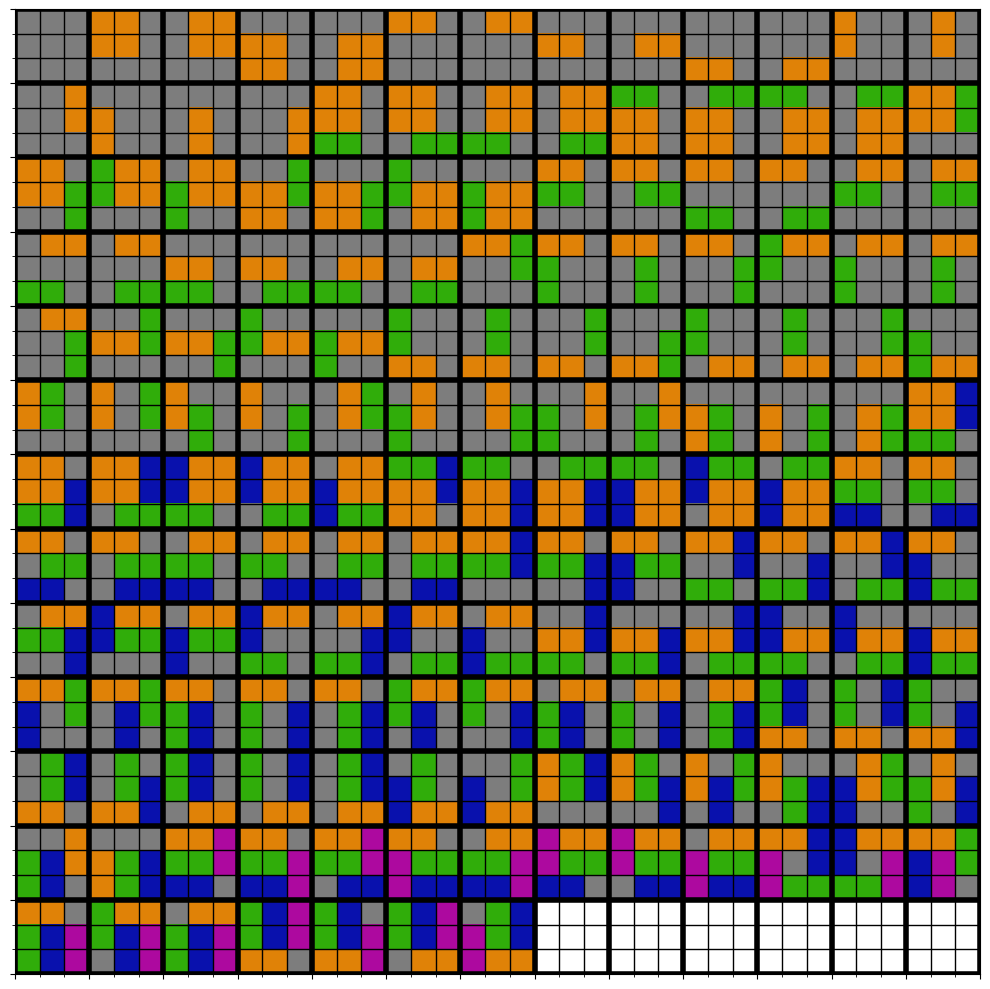

Reproduce this figure in Python.
"""
    According to https://www.numbersaplenty.com/2023, there are exactly 2023 ways to tile a 4x4 grid using only L tiles and monominos. It does not clarify if rotations or reflections count as different ways, or prove the statement. This Python program will attempt to verify it.
"""
# Note: Profile by doing 'python -m cProfile -s tottime Tiling_2023.py'
import numpy as np, itertools as it, bisect as b, copy, math, matplotlib.pyplot as plt
from matplotlib.ticker import (MultipleLocator, AutoMinorLocator)

def setupCalculationGlobals(givenWidth, givenHeight, givenOffsetsString):
    global WIDTH,  HEIGHT,  TOTAL,  MAX_POSSIBLE_L_TILES,  L_TILES,  LOCATIONS,  L_TILE_OFFSETS, L_TILE_OFFSETS_STRING

    L_TILE_OFFSETS_STRING = givenOffsetsString
    L_TILE_OFFSETS = eval(L_TILE_OFFSETS_STRING)
    WIDTH = givenWidth
    HEIGHT = givenHeight

    TOTAL = WIDTH * HEIGHT
    #Locations is an ndarry of all the coordinates, where each coordinate is a 1d array in the form [y x], where [0 0] is top left
    LOCATIONS = []
    for h in range(HEIGHT):
        for w in range(WIDTH):
            LOCATIONS.append(np.array([h, w]))
    LOCATIONS = np.array(LOCATIONS)
    # Note integer division below. Finds minimal size tile (minimum number of offsets + 1) and uses it to calculate maximum possible number of tiles
    MAX_POSSIBLE_L_TILES = TOTAL // (min(map(lambda l: len(l), L_TILE_OFFSETS)) + 1)
    L_TILES = np.array(range(len(L_TILE_OFFSETS))) 

def setupOutputGlobals(printIndividualTilings, printFilterTest, printProgress, shapeSuffix):
    global PRINT_INDIVIDUAL_TILINGS, PRINT_FILTER_TEST, PRINT_PROGRESS, SHAPE_SUFFIX
    PRINT_INDIVIDUAL_TILINGS = printIndividualTilings
    PRINT_FILTER_TEST = printFilterTest
    PRINT_PROGRESS = printProgress
    SHAPE_SUFFIX = shapeSuffix

def addAllTilingsForNumLTiles(tilings, num_L_tiles, filter_file):
    """
        Given tilings (a list of each possible tiling) and a number of L_tiles from 0 up to MAX_POSSIBLE_L_TILES, adds all possible tilings (considering rotations and reflections to be different) to tilings. Writes filter test output to filter file if it isn't None.
    """
    #A combo is a sorted list of which L_tiles present
    #L_tile_combos is all such combos for the given total number of L_tiles
    L_tile_combos = it.combinations_with_replacement(L_TILES, num_L_tiles) 
    num_combos = int(math.factorial(len(L_TILES) + num_L_tiles - 1) / (math.factorial(num_L_tiles) * math.factorial(len(L_TILES) - 1)))
    index = 0
    for L_tile_combo in L_tile_combos:
        if(PRINT_PROGRESS):
            index += 1
            print(f"num_L_tiles: {str(num_L_tiles).rjust(3, ' ')} out of: {str(MAX_POSSIBLE_L_TILES).rjust(3, ' ')}")
            print(f"      combo: {str(index).rjust(3, ' ')} out of: {str(num_combos).rjust(3, ' ')}")
        filtered_L_tile_locations = getFilteredL_TileLocations(L_tile_combo, filter_file)
        loop_rec(0, getEmptyTiling(), filtered_L_tile_locations, 1, tilings)
        if(filter_file):
            print("Filtered Locations:", file = filter_file)
            printPotentialL_TileLocations(filtered_L_tile_locations, filter_file)
            print(file = filter_file)

def loop_rec(n, tiling, filtered_L_tile_locations, start_label, tilings):
    """
        Recursive helper function for above
    """
    for combo_type_n in filtered_L_tile_locations[n]:
        if(attemptToAddCombo(tiling, n, combo_type_n, start_label)):
            #adding combo succeeded
            if(n == (len(L_TILE_OFFSETS) - 1)): #on the last group of tiles
                tilings.append(copy.deepcopy(tiling))
            else:
                loop_rec(n + 1, tiling, filtered_L_tile_locations, start_label + len(combo_type_n), tilings)
            removeCombo(tiling, n, combo_type_n)
        
def findRightMost(l, item):
    """
        Given a sorted iterable l and an item, finds the index of the rightmost occurence of the item in l, or returns -1 if item is not in the list. Uses binary search. #TODO consider just counting the number of each L_tile if profiling shows this is taking too long.
    """
    index = b.bisect_right(l, item)
    return((index - 1) if ((index != 0) and l[index - 1] == item) else -1)

def getNumsOfEachL_tile(L_tile_combo):
    """
        Given a sorted L_tile combo (for example, [0, 0, 0, 2, 3, 3, 3]), return a length 4 array that says how many of each type of L_tile is in the combo. In this case, answer would be [3, 0, 1, 3]
        Edit: updated so that can handle any number of different tiles of any shapes, not just the 4 L_tiles. Specified entirely by L_TILE_OFFSETS.
    """
    nums_of_each_L_tile = np.zeros(len(L_TILE_OFFSETS), dtype=np.short)
    previous_index = -1
    for L_tile_type in L_TILES:
        potential_rightmost_occurence = findRightMost(L_tile_combo, L_tile_type)
        if(potential_rightmost_occurence == -1):
            #None of this type of L_tile in this combo
            nums_of_each_L_tile[L_tile_type] = 0
        else:
            #There is at least 1 of this type of L_tile in this combo
            nums_of_each_L_tile[L_tile_type] = potential_rightmost_occurence - previous_index
            previous_index = potential_rightmost_occurence
    return(nums_of_each_L_tile)

def getPotentialL_tileLocations(L_tile_combo, filter_file):
    """
        Given a combo of which L tiles are present, returns a list with 4 elements, where element i is a list corresponding to L_tile type i.
        The list contains tuples of coordinates, where each tuple is 1 possible combination of locations for element i. The empty tuple corresponds to no usage of L_tile i.
        A coordinate is a 1d array of [y x], where [0 0]  is top left.
        See potentialL_tileLocations.txt for example for a width 4 height 2 grid.
        potential_L_tile_locations - list of 4 lists, each corresponding to a L_tile type
        potential_L_tile_locations[i] - list of tuples for L_tile type i, where each tuple is a combination of coords for that L_tile type
        potential_L_tile_locations[i][j] - a tuple of coords, corresponding to a combo of locations for L_tile type i. (can be empty tuple if that tile is not used - empty combo)
        potential_L_tile_locations[i][j][k] - a coord in combo j for tile i 
    """
    nums_of_each_L_tile = getNumsOfEachL_tile(L_tile_combo)
    potential_L_tile_locations = []
    for L_tile_type in L_TILES:
        potential_L_tile_locations.append( 
            list(it.combinations(LOCATIONS, nums_of_each_L_tile[L_tile_type]) 
            ))
    if(filter_file):
        print(f"L_tile_combo: {L_tile_combo}", file = filter_file)
        print(f"nums_of_each_L_tile: {nums_of_each_L_tile}", file = filter_file)
        print(f"potential_L_tile_locations:", file = filter_file)
        printPotentialL_TileLocations(potential_L_tile_locations, filter_file)
        print(file = filter_file)
    return(potential_L_tile_locations)

def printPotentialL_TileLocations(potential_L_tile_locations, filter_file):
    """
        Pretty prints the potential_L_tile_locations. filter_file is an already open file object.
    """
    print("[", file = filter_file)
    for L_tile_type in L_TILES:
        #print the tuple of combos
        if(len(potential_L_tile_locations[L_tile_type]) == 1): #There's only the empty tuple; can print all on one line
            print(f"    {potential_L_tile_locations[L_tile_type]}", file = filter_file)
        else:
            print(f"    [\n", end="", file = filter_file)
            for combo in potential_L_tile_locations[L_tile_type]:
                print(f"        (", end="", file = filter_file)
                for coord in combo:
                    print(f"{coord},", end="", file = filter_file)
                print(f"),\n", end="", file = filter_file)
            print(f"    ]\n", file = filter_file)
    print("]", file = filter_file)

def onBoardAndEmpty(tiling, location):
    """
        Given a tiling and a coord, returns True if the coord is both within bounds of the tiling and unoccupied. Otherwise returns False.
    """
    if((location[0] < 0) or (location[0] >= HEIGHT)):
        return(False)
    if((location[1] < 0) or (location[1] >= WIDTH)):
        return(False)
    return(not(tiling[tuple(location)]))

def attemptToAddL_Tile(tiling, L_tile_type, location, label):
    """
        Given a tiling (a 2d np array of shorts, where a 0 represents a monomino and higher integers represent L tiles, where all the squares in the same L tile have the same integer), attempts to add the given L_tile_type by placing its upper left square at the given location coord. Modifies tiling (by putting the integer label in all 3 tiles of the L_tile) and returns True if possible, and returns False if not possible. If not possible, leaves tiling unchanged. This function assumes location is within bounds of the grid.
    """
    if(tiling[tuple(location)]):
        #encountered non-zero element here; this means there's already another L_tile here
        return(False)
    else:
        #There is not another L_tile at the top left coord. Checking offsets
        offsets = L_TILE_OFFSETS[L_tile_type]
        #The 2 below comes from 2 dimensional grid; can be made n-dimensional relatively easily
        coords = np.empty((len(L_TILE_OFFSETS[L_tile_type]), 2), dtype=np.short)
        for index, offset in enumerate(offsets):
            coords[index] = np.add(location, offset)
            if(not(onBoardAndEmpty(tiling, coords[index]))):
                return(False)
        #Once verified all coords are on board and empty; can place tile
        tiling[tuple(location)] = label
        for coord in coords:
            tiling[tuple(coord)]  = label
        return(True)

def removeL_Tile(tiling, L_tile_type, location):
    """
        Removes L_tile. NOTE: only use this on already placed valid L tiles.
    """
    tiling[tuple(location)] = 0
    offsets = L_TILE_OFFSETS[L_tile_type]
    for offset in offsets:
        tiling[tuple(np.add(location, offset))]  = 0

def getEmptyTiling():
    return(np.zeros([HEIGHT, WIDTH], dtype=np.short))

def attemptToAddCombo(tiling, L_tile_type, combo, start_label):
    """
        Given an L_tile combo (a tuple of coords from the potential_L_tile_locations) and a start_label which is the label of the lowest number tile, modifies tiling and returns whether it succeeded or not. If fails, leaves tiling in a consistent state.
    """
    didFail = False
    for (index, coord) in enumerate(combo):
        addSucceeded = attemptToAddL_Tile(tiling, L_tile_type, coord, start_label + index)
        if(not(addSucceeded)):
            #undo everything
            undoLimit = index
            didFail = True
            break
    if(didFail):
        for j in range(0, undoLimit):
            removeL_Tile(tiling, L_tile_type, combo[j])
        return(False)
    #did not fail
    return(True)

def removeCombo(tiling, L_tile_type, combo):
    """
        NOTE: only use this on fully added valid combos
    """
    for location in combo:
        removeL_Tile(tiling, L_tile_type, location)

def getFilteredL_TileLocations(L_tile_combo, filter_file):
    """
        Given an L_tile_combo that says which L_tiles will be in use, get the potential l tile combo locations, but filtered of the internally inconsistent combos.
        If PRINT_FILTER_TEST is True, will print filter test outputs to a file called filter_test_{WIDTH}x{HEIGHT}.txt
    """
    # tup[0] is l_tile_type, and tup[1] is single_type_list_of_combos, which is potential_L_tile_locations[l_tile_type], which is a list of tuples, where each tuple is a combo
    
    potential_L_tile_locations = getPotentialL_tileLocations(L_tile_combo, filter_file)
    filtered_L_tile_locations = list(map(lambda tup: list(filter(lambda combo_tuple: attemptToAddCombo(getEmptyTiling(), tup[0], combo_tuple, 1), tup[1])), enumerate(potential_L_tile_locations)))
    return(filtered_L_tile_locations)

def getAllTilings(filter_file):
    """
        Once globals have been setup, returns a list of all possible tilings, (considers rotations/reflections to be different)
    """
    tilings = []
    for num_L_tiles in range(0, MAX_POSSIBLE_L_TILES + 1):
        addAllTilingsForNumLTiles(tilings, num_L_tiles, filter_file)
    return(tilings)

def printOutput(tilings):
    """
        If PRINT_INDIVIDUAL_TILINGS is True, will print all tilings as well as how many there are, otherwise only prints number of tilings.
        Prints output to a file called tilings_{WIDTH}x{HEIGHT}.txt
    """
    tilings_filename = f"tilings_{WIDTH}x{HEIGHT}_{SHAPE_SUFFIX}.txt"
    with open(tilings_filename, 'w') as f:
        if(PRINT_INDIVIDUAL_TILINGS): 
            for index, tiling in enumerate(tilings):
                print(f"{index + 1}:\n{tiling}\n", file = f)
        print(f"For {WIDTH} x {HEIGHT} rectangles:", file = f)
        print(f"With tile offsets:\n{L_TILE_OFFSETS_STRING}", file = f)
        print(f"The number of tilings is: {len(tilings)}", file = f)

def plotTiling(coord, tiling, colors):
    for y in range(coord[0], coord[0] + HEIGHT):
        for x in range(coord[1], coord[1] + WIDTH):
            colors[y, x] = COLORS[ tiling[(y-coord[0], x-coord[1])] ]

def plotAllTilings(tilings):
    global COLORS
    COLORS = np.array([[125, 125, 125], [224, 130, 7], [48, 173, 10], [9, 17, 173], [173, 9, 159], [217, 11, 11]], dtype=int)

    PLOT_CELLS_WIDTH = math.ceil(len(tilings) ** .5) * (WIDTH)   #NOTE
    PLOT_CELLS_HEIGHT = math.ceil(len(tilings) / math.ceil(len(tilings) ** .5)) * (HEIGHT) #NOTE: remove + 1 here to not put an extra row/column between tilings

    # print(f"PLOT_CELLS_HEIGHT: {PLOT_CELLS_HEIGHT}, PLOT_CELLS_WIDTH:  {PLOT_CELLS_WIDTH}")
    colors = np.ones((PLOT_CELLS_HEIGHT, PLOT_CELLS_WIDTH, 3), dtype=int) * 255

    tilings_in_column = len(colors) // (HEIGHT) #NOTE: remove + 1 here to not put an extra row/column between tilings
    tilings_in_row = len(colors[0]) // (WIDTH)

    # print(f"tilings_in_column: {tilings_in_column}, tilings_in_row:  {tilings_in_row}")

    for index, tiling in enumerate(tilings):
        upper_left_x = (index % tilings_in_row) * (WIDTH) #NOTE: remove + 1 here to not put an extra row/column between tilings
        upper_left_y = (index // tilings_in_row) * (HEIGHT)
        # print(f"index: {index}, upper_left_x: {upper_left_x}, upper_left_y: {upper_left_y}")
        plotTiling([upper_left_y, upper_left_x], tiling, colors)

    PLT_SIZE = 10   #how big the display is
    fig = plt.figure()
    fig.set_figwidth(PLT_SIZE)
    fig.set_figheight(PLT_SIZE)

    ax = fig.gca()
    #TODO: instead of using up a whole extra row/column for each tiling (the WIDTH and HEIGHT + 1), maybe use minor tick grid lines inside tilings, with low alpha in the grid, and major tick grid lines between tilings
    yticks = np.linspace(0, PLOT_CELLS_HEIGHT, tilings_in_column + 1) - .5
    xticks = np.linspace(0, PLOT_CELLS_WIDTH, tilings_in_row + 1) - .5
    # print(f"yticks: {yticks}")
    ax.set_xticks(xticks)
    ax.set_yticks(yticks)
    # ax.minorticks_off()
    ax.xaxis.set_minor_locator(AutoMinorLocator(WIDTH))
    ax.yaxis.set_minor_locator(AutoMinorLocator(HEIGHT))
    major_linewidth = (4 if (len(tilings) <= 500) else 1)
    ax.grid(which='minor', color=(0,0,0,.2), linewidth=major_linewidth / 4)
    ax.grid(which='major', color=(0,0,0,1), linewidth= major_linewidth) #Make the grid lines thinner if there are fewer tilings
    ax.axes.xaxis.set_ticklabels([])
    ax.axes.yaxis.set_ticklabels([])

    plt.imshow(colors, interpolation='nearest')
    plt.tight_layout()
    plt.savefig(f"tilings_{WIDTH}x{HEIGHT}_{SHAPE_SUFFIX}.png", format = "png", dpi=800) 
    # plt.title(f"{len(tilings)} Tilings of a {WIDTH} x {HEIGHT} Grid" ) #cut off

if(__name__ == "__main__"):
    ###########################   CONFIGURATION    ###########################
    WIDTH = 3
    HEIGHT = 3
    PRINT_INDIVIDUAL_TILINGS = True
    PRINT_FILTER_TEST = True          # Not recommended for large grids (>= 5x5)
    PRINT_PROGRESS = False              # Recommended for large grids
    #offsets[i] are used calculate the other 2 tiles of a multi-tile of type i given the coord of its top left tile
    # NOTE: The below string is important, as it's eval'd 
    L_TILE_OFFSETS_STRING ="""np.array(
            [
                [[0, 1], [1,1], [1, 0]], #2x2 square shaped tile
                [[0,1]],                 #horizontal domino
                [[1,0]]                  #vertical domino
            ], dtype=object
        )"""
    SHAPE_SUFFIX = "4square_domino" #Choose a suffix to describe the tileset
    SHOW_IMAGE = True                   # Not recommended for larger than 4x4
    ###########################################################################
    setupCalculationGlobals(givenWidth = WIDTH, givenHeight = HEIGHT, givenOffsetsString = L_TILE_OFFSETS_STRING)
    setupOutputGlobals(printIndividualTilings = PRINT_INDIVIDUAL_TILINGS, printFilterTest = PRINT_FILTER_TEST, printProgress = PRINT_PROGRESS, shapeSuffix = SHAPE_SUFFIX)
    if(PRINT_FILTER_TEST):
        filter_filename = f"filter_test_{WIDTH}x{HEIGHT}_{SHAPE_SUFFIX}.txt"
        filter_file = open(filter_filename, 'w')
    else:
        filter_file = None
    tilings= getAllTilings(filter_file) #considering rotated/reflected tilings to be different
    printOutput(tilings)
    if(filter_file):
        filter_file.close()
    print(f"Completed calculations for {WIDTH} x {HEIGHT} grid.")
    print(f"There are: {len(tilings)} tilings.")
    if(SHOW_IMAGE):
        print("Creating image . . .")
        plotAllTilings(tilings)
        print("Finished creating image.")
